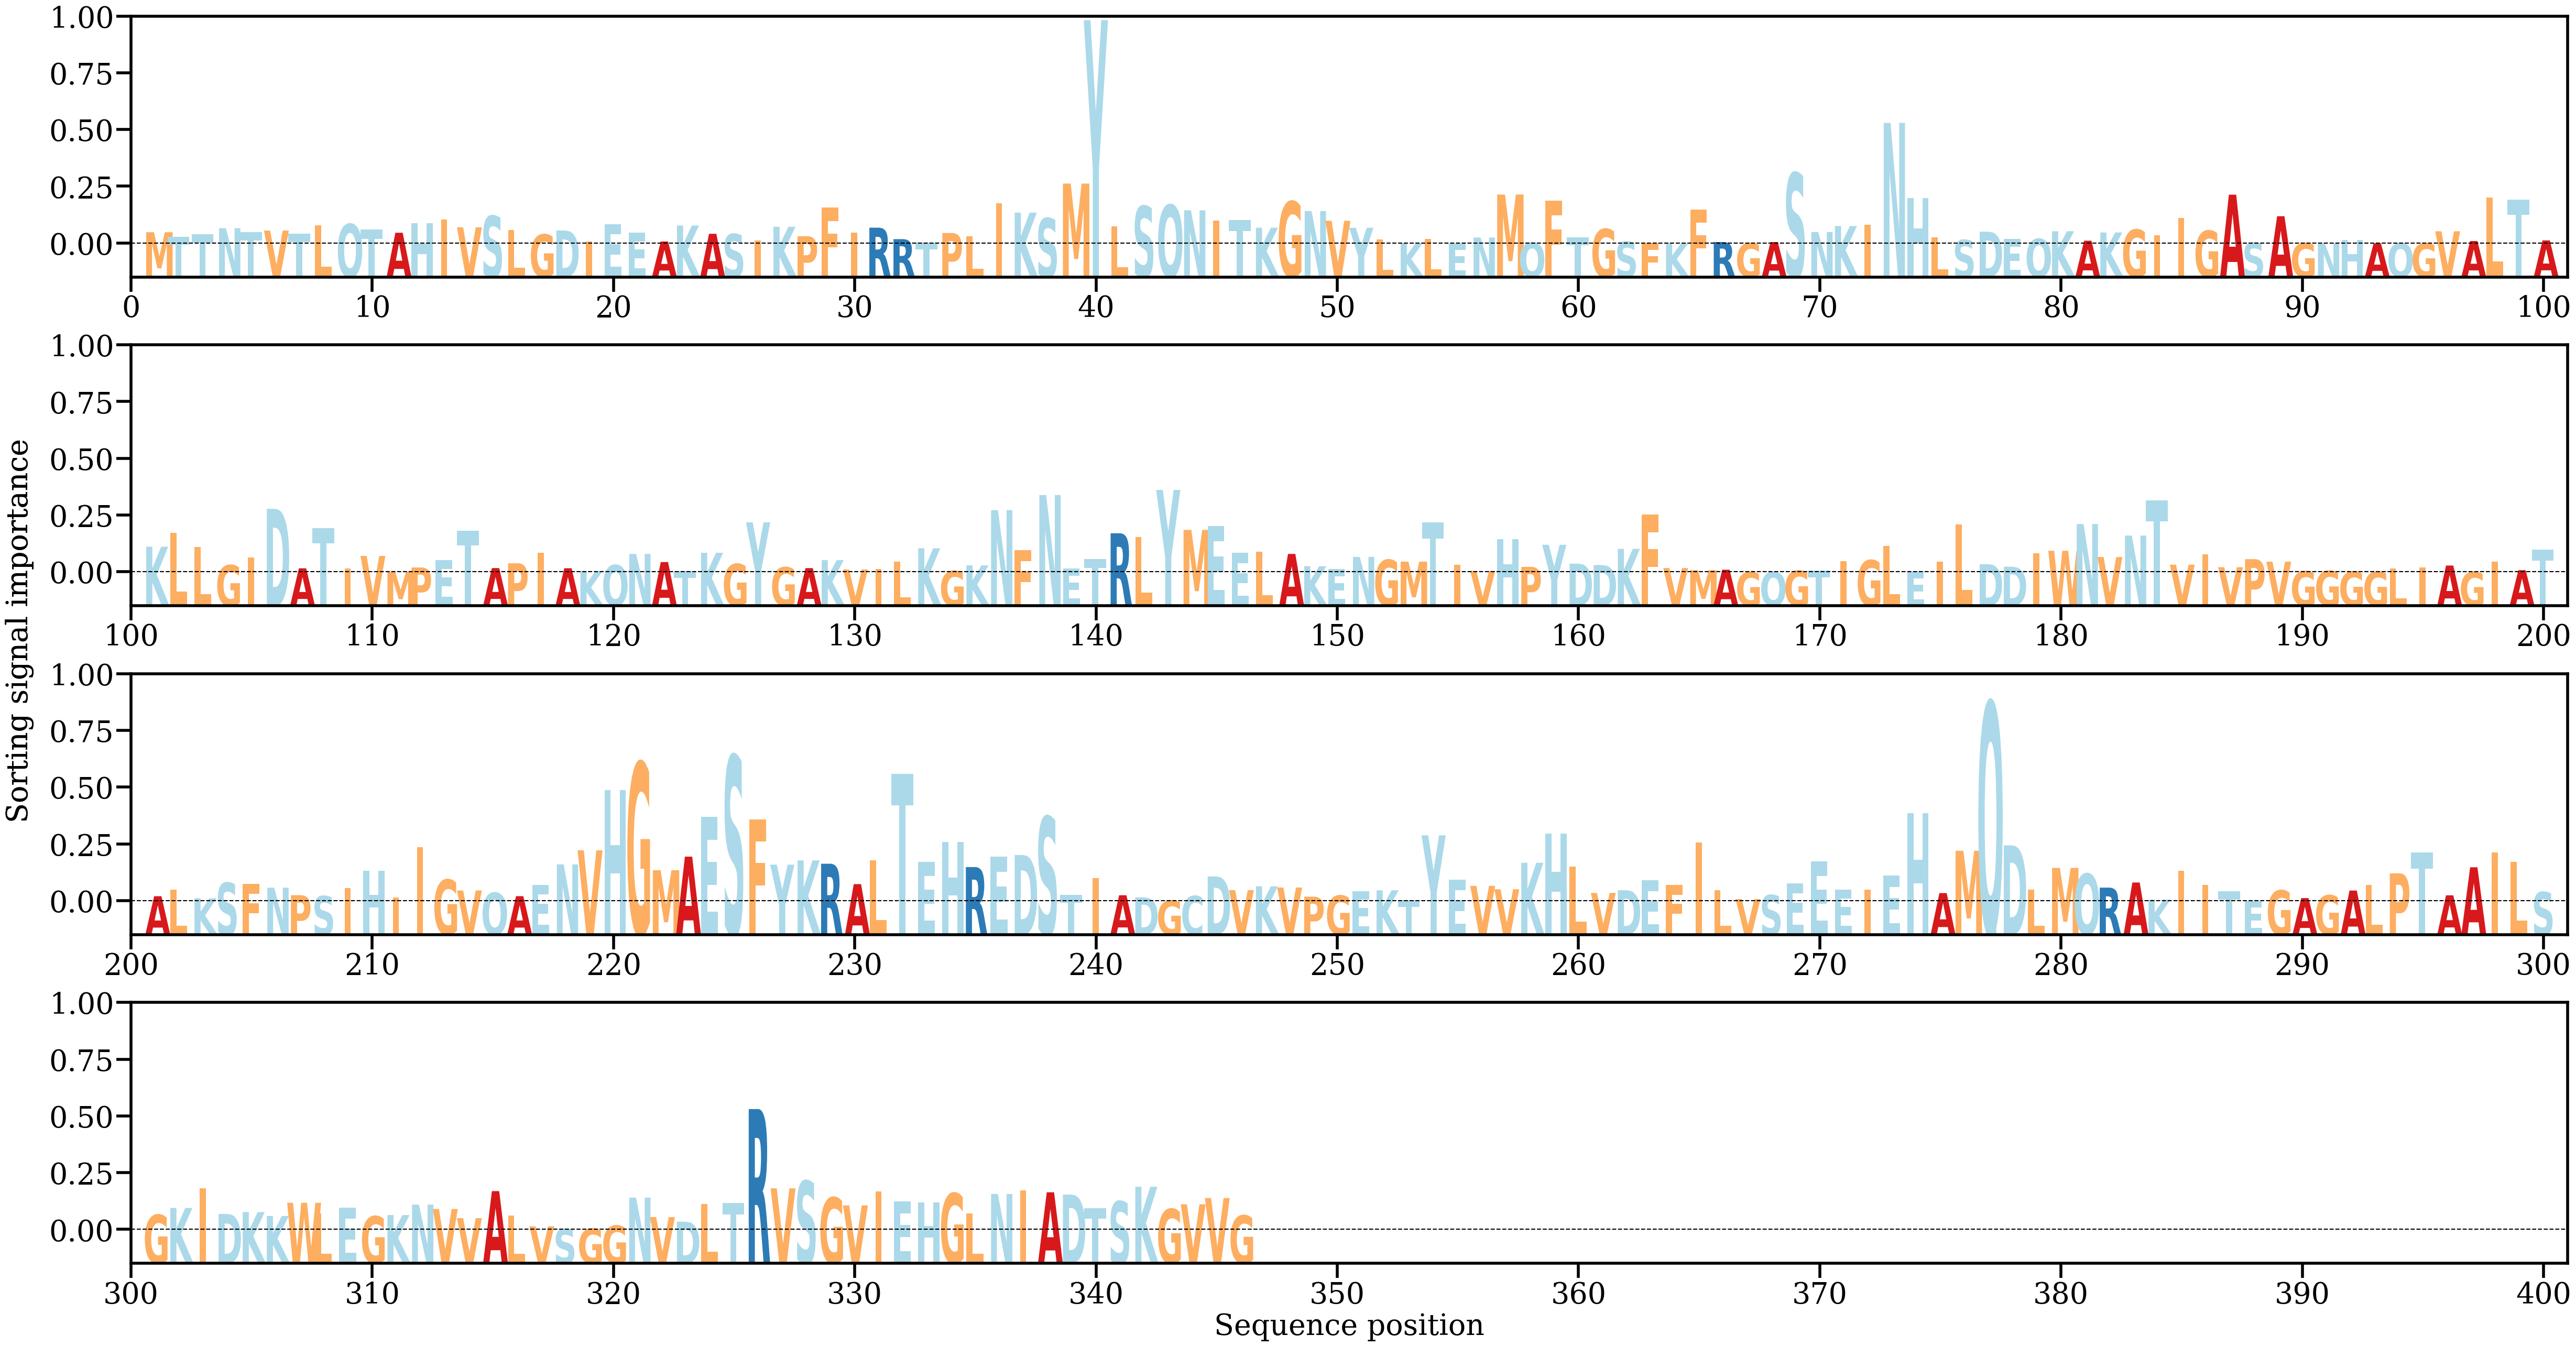

Values plotted in this chart, from the file beside it:
AA, Alpha
M, [0.00144493]
T, [0.00088148]
T, [0.00121219]
N, [0.00195213]
T, [0.00148602]
V, [0.00165236]
T, [0.00128018]
L, [0.00230932]
Q, [0.00248627]
T, [0.00177949]
A, [0.00137895]
H, [0.00258807]
I, [0.00307482]
V, [0.00206446]
S, [0.00350944]
L, [0.00175577]
G, [0.00116377]
D, [0.00166821]
I, [0.00027496]
E, [0.00248439]
E, [0.00137306]
A, [0.00027223]
K, [0.00229229]
A, [0.00124536]
S, [0.00121944]
I, [0.00042739]
K, [0.00213253]
P, [0.00093701]
F, [0.00459205]
I, [0.00142347]
R, [0.00201788]
R, [0.00056578]
T, [0.00012579]
P, [0.00134023]
L, [0.00094236]
I, [0.00507823]
K, [0.00392287]
S, [0.00321677]
M, [0.0076031]
Y, [0.02830606]
L, [0.00219927]
S, [0.00475789]
Q, [0.00490546]
N, [0.00421835]
I, [0.00294015]
T, [0.00299806]
K, [0.00201534]
G, [0.0053355]
N, [0.00412698]
V, [0.0028898]
Y, [0.00200605]
L, [0.00055574]
K, [6.575915e-05]
L, [0.00060792]
E, [1.8276147e-05]
N, [0.00076966]
M, [0.00621499]
Q, [0.00012102]
F, [0.00544921]
T, [0.00078047]
... 286 more rows
